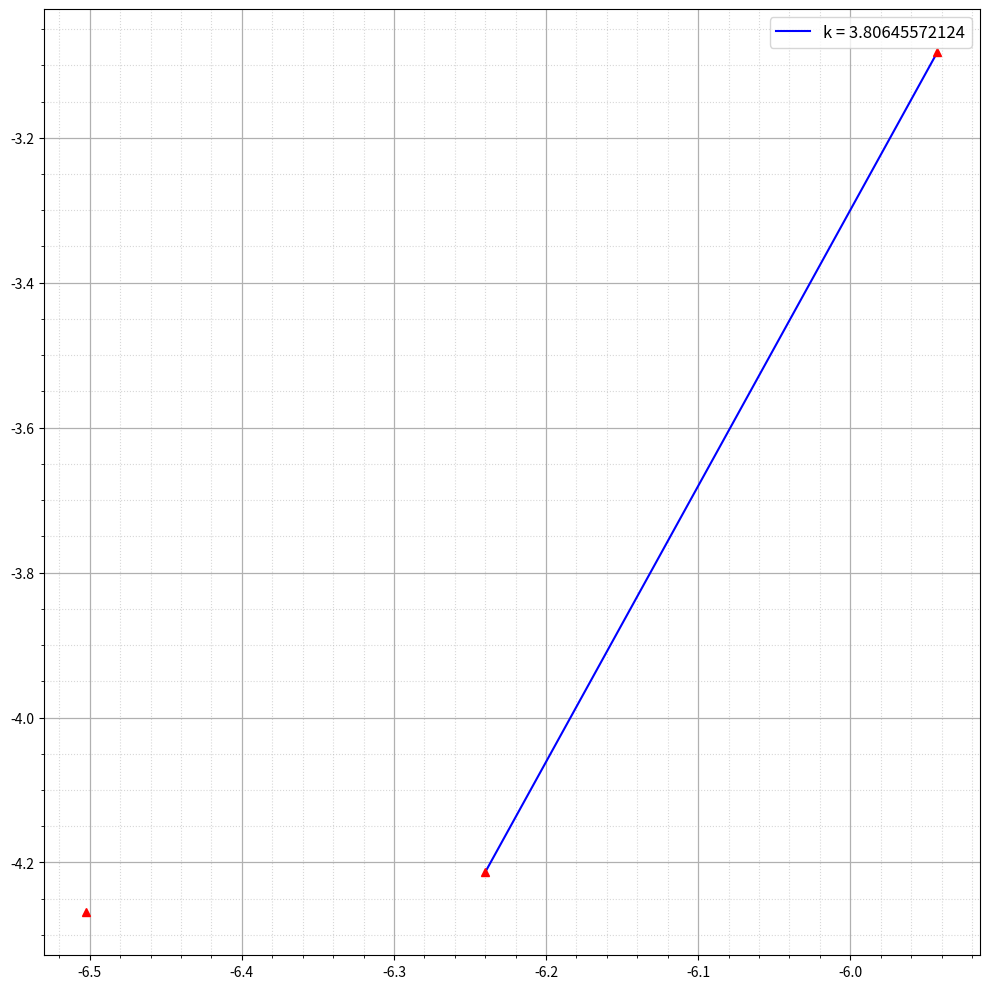

The matplotlib source for this figure:
import numpy as np
import matplotlib.pyplot as plt
import matplotlib as mpl
import pandas as pd
from scipy.optimize import curve_fit
import math
mpl.rcParams['font.size'] = 10                  # Управление стилем, в данном случаем - размером шрифта
plt.figure(figsize=(10,10))
plt.ylabel("")
plt.xlabel("")

def func(x, k, b):
    return x * k + b

# zavisimost Q ot delta_P
k_1 = 0.2

Q = [2.753, 0.888]
R = [5.25/2000, 3.9/2000]
q_1 = [2.753, 0.888, 0.840]
r_1 = [5.25/2000, 3.9/2000, 3/2000]
for i in range(2):
    Q[i] = math.log(Q[i] / 60)
    R[i] = math.log(R[i])

for i in range(3):
    q_1[i] = math.log(q_1[i] / 60)
    r_1[i] = math.log(r_1[i])

print(f"Q = {Q}")
print(f"R = {R}")
popt, pcov = curve_fit(func, R, Q, p0 = (0.0, 0.0))
k, b = popt
dk, db = np.sqrt(np.diag(pcov))

print("k: ({} +- {})".format(k, dk))
print("b: ({} +- {})".format(b, db))

x_lin = np.linspace(R[0], R[-1], 1000)
plt.plot(x_lin, func(x_lin, k, b), "b", label = f"k = {round(k, 11)}")

#plt.xlim(0, 900) 
#plt.ylim(0, 0.000185)    

plt.plot(r_1, q_1,'^r')
plt.grid(visible = True, which = 'major', axis = 'both', alpha = 1, linewidth = 0.9)   # Активируем сетку
plt.grid(visible = True, which = 'minor', axis = 'both', alpha = 0.5, linestyle = ':')

plt.minorticks_on()
plt.tight_layout()
plt.legend(fontsize = 12) # Активируем легенду графика

#погрешность мнк
'''x = 0
y = 0
for i in range(11):
    x += t1[i]**2
    y += uhudsh1[i]**2
x /= 11
y /= 11

import math

sr_x_squared = sum(t1)/11
sr_x_squared = sr_x_squared**2
sr_y_squared = sum(uhudsh1)/11
sr_y_squared = sr_y_squared**2

sigma_k = math.sqrt(11) * math.sqrt((y - sr_y_squared)/(x - sr_x_squared) - k**2) / 11
print(sigma_k)'''

plt.show()

R1 = 3.9/2*10**(-3)
etha1 = 3.14 * R1**4 / (8 * k * 0.5)
print(etha1)


